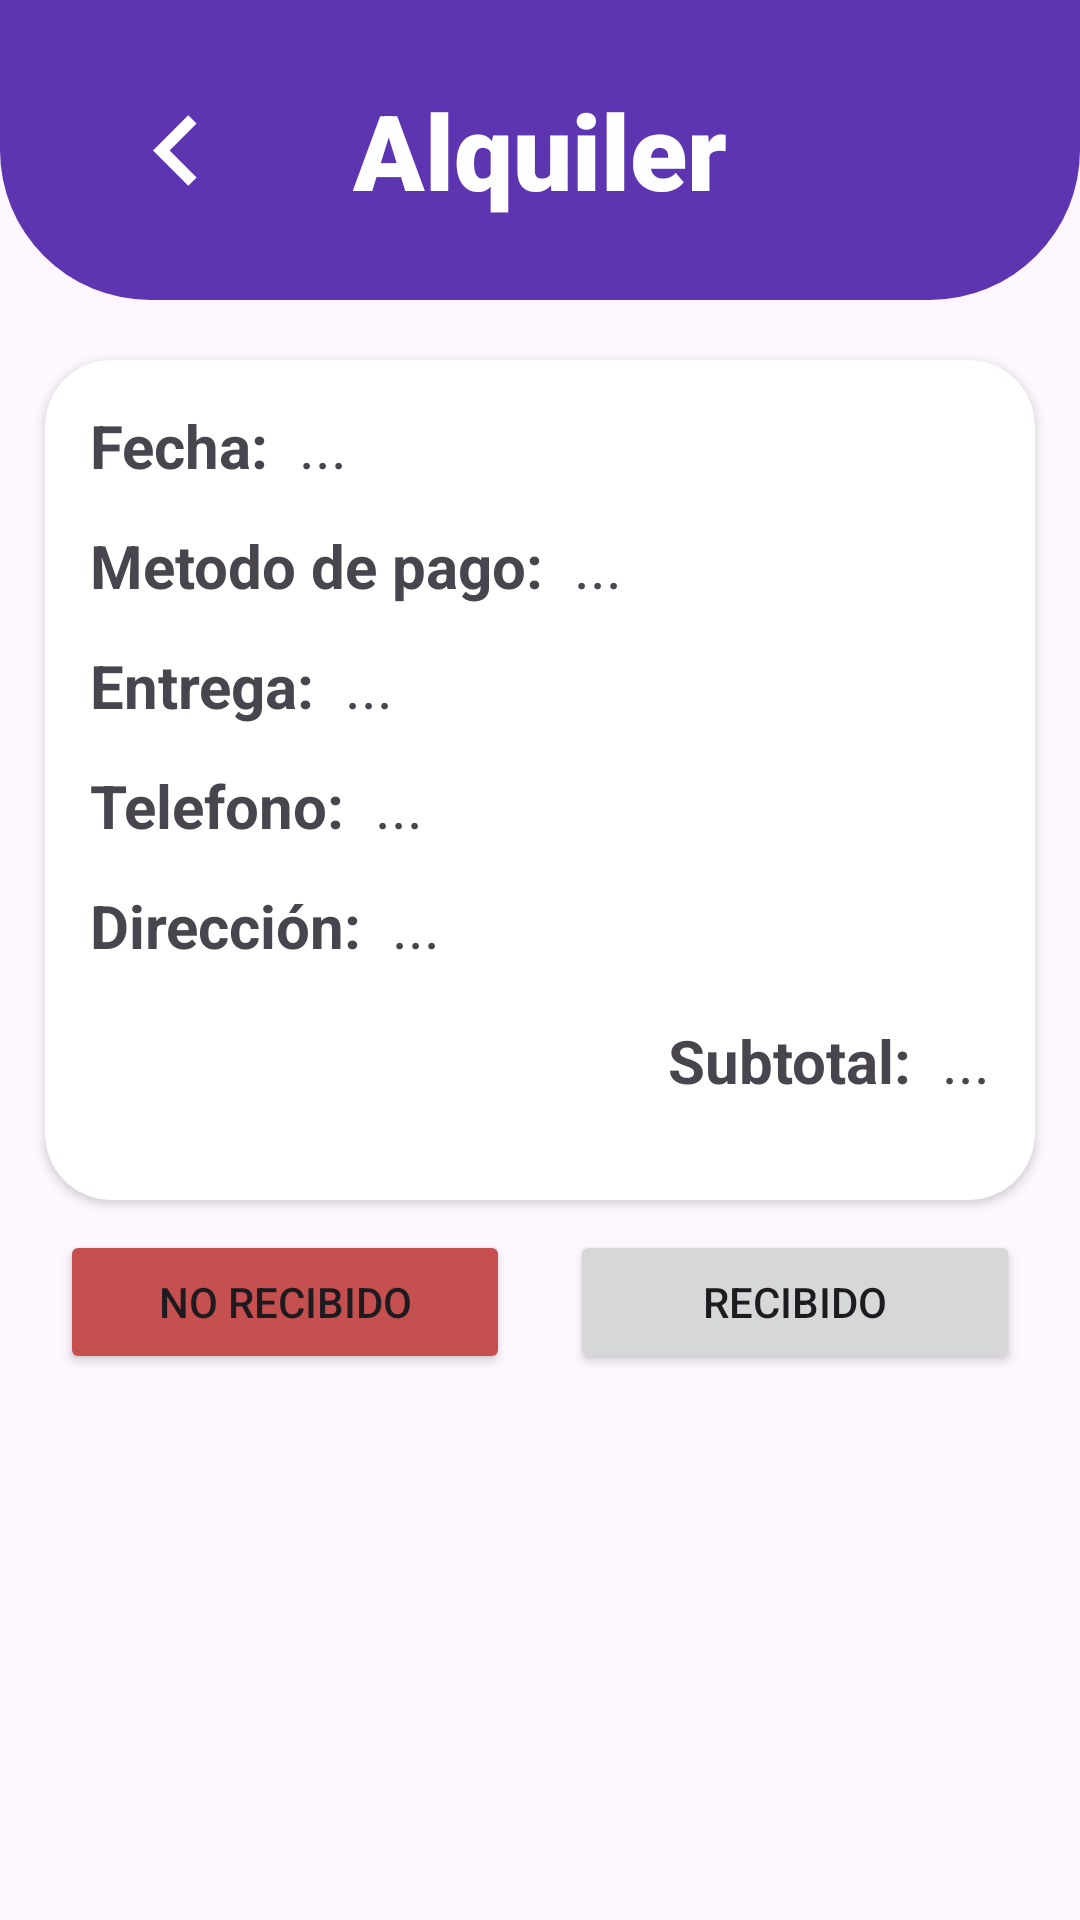

The Android layout XML behind this screen, and the referenced resources:
<!-- AndroidManifest.xml: application theme Base.Theme.Easy_Event_App -->
<!-- res/layout/activity_aceptar_alquiler.xml -->
<?xml version="1.0" encoding="utf-8"?>
<androidx.constraintlayout.widget.ConstraintLayout xmlns:android="http://schemas.android.com/apk/res/android"
    xmlns:app="http://schemas.android.com/apk/res-auto"
    xmlns:tools="http://schemas.android.com/tools"
    android:layout_width="match_parent"
    android:layout_height="match_parent"
    tools:context=".AceptarAlquiler">


    <ScrollView
        android:layout_width="match_parent"
        android:layout_height="match_parent">
        <LinearLayout
            android:layout_width="match_parent"
            android:layout_height="match_parent"
            android:orientation="vertical">



            <androidx.cardview.widget.CardView
                android:layout_width="match_parent"
                android:layout_height="280dp"
                app:cardCornerRadius="22dp"
                android:layout_marginHorizontal="15dp"
                android:elevation="60dp"
                android:layout_marginTop="120dp">

                <LinearLayout
                    android:layout_width="match_parent"
                    android:layout_height="match_parent"
                    android:layout_marginHorizontal="15dp"
                    android:layout_marginVertical="15dp"
                    android:orientation="vertical">




                    <LinearLayout
                        android:layout_width="match_parent"
                        android:layout_height="wrap_content"
                        android:orientation="vertical">


                        <LinearLayout
                            android:layout_width="250dp"
                            android:layout_height="40dp"
                            android:orientation="horizontal">

                            <TextView
                                android:layout_width="wrap_content"
                                android:layout_height="40dp"
                                android:text="Fecha:"
                                android:textSize="20dp"
                                android:textStyle="bold">
                            </TextView>

                            <TextView
                                android:id="@+id/txtFecha"
                                android:layout_width="wrap_content"
                                android:layout_height="40dp"
                                android:text="..."
                                android:textSize="20dp"
                                android:layout_marginLeft="10dp">
                            </TextView>

                        </LinearLayout>

                        <LinearLayout
                            android:layout_width="250dp"
                            android:layout_height="40dp"
                            android:orientation="horizontal">

                            <TextView
                                android:layout_width="wrap_content"
                                android:layout_height="40dp"
                                android:text="Metodo de pago:"
                                android:textSize="20dp"
                                android:textStyle="bold">
                            </TextView>

                            <TextView
                                android:id="@+id/txtMetodo"
                                android:layout_width="250dp"
                                android:layout_height="40dp"
                                android:text="..."
                                android:textSize="20dp"
                                android:layout_marginLeft="10dp">
                            </TextView>


                        </LinearLayout>



                        <LinearLayout
                            android:layout_width="250dp"
                            android:layout_height="40dp"
                            android:orientation="horizontal">

                            <TextView
                                android:layout_width="wrap_content"
                                android:layout_height="40dp"
                                android:text="Entrega:"
                                android:textSize="20dp"
                                android:textStyle="bold">
                            </TextView>

                            <TextView
                                android:id="@+id/txtEntrega"
                                android:layout_width="250dp"
                                android:layout_height="40dp"
                                android:text="..."
                                android:textSize="20dp"
                                android:layout_marginLeft="10dp">
                            </TextView>


                        </LinearLayout>

                        <LinearLayout
                            android:layout_width="250dp"
                            android:layout_height="40dp"
                            android:orientation="horizontal">

                            <TextView
                                android:layout_width="wrap_content"
                                android:layout_height="40dp"
                                android:text="Telefono:"
                                android:textSize="20dp"
                                android:textStyle="bold">
                            </TextView>

                            <TextView
                                android:id="@+id/txtTelefonoEmpresa"
                                android:layout_width="250dp"
                                android:layout_height="40dp"
                                android:text="..."
                                android:textSize="20dp"
                                android:layout_marginLeft="10dp">
                            </TextView>


                        </LinearLayout>

                        <LinearLayout
                            android:layout_width="wrap_content"
                            android:layout_height="wrap_content"
                            android:orientation="horizontal">

                            <TextView
                                android:layout_width="wrap_content"
                                android:layout_height="40dp"
                                android:text="Dirección:"
                                android:textSize="20dp"
                                android:textStyle="bold">
                            </TextView>

                            <TextView
                                android:id="@+id/txtDireccionEmpresa"
                                android:layout_width="wrap_content"
                                android:layout_height="wrap_content"
                                android:text="..."
                                android:textSize="20dp"
                                android:layout_marginLeft="10dp">
                            </TextView>


                        </LinearLayout>



                    </LinearLayout>






                    <LinearLayout
                        android:layout_width="wrap_content"
                        android:layout_height="40dp"
                        android:layout_marginTop="5dp"
                        android:orientation="horizontal"
                        android:layout_gravity="right">

                        <TextView
                            android:layout_width="wrap_content"
                            android:layout_height="40dp"
                            android:text="Subtotal:"
                            android:textSize="20dp"
                            android:textStyle="bold">
                        </TextView>

                        <TextView
                            android:id="@+id/txtPrecio"
                            android:layout_width="wrap_content"
                            android:layout_height="40dp"
                            android:text="..."
                            android:textSize="20dp"
                            android:layout_marginLeft="10dp">

                        </TextView>

                    </LinearLayout>


                </LinearLayout>

            </androidx.cardview.widget.CardView>


            <androidx.constraintlayout.widget.ConstraintLayout
                android:layout_width="match_parent"
                android:layout_height="match_parent"
                android:layout_marginTop="10dp">

                <LinearLayout
                    android:id="@+id/linearBotones"
                    android:layout_width="wrap_content"
                    android:layout_height="match_parent"
                    android:gravity="center"
                    android:orientation="horizontal"
                    app:layout_constraintEnd_toEndOf="parent"
                    app:layout_constraintStart_toStartOf="parent">

                    <Button
                        android:id="@+id/btnRechazar"
                        android:layout_width="150dp"
                        android:layout_height="wrap_content"
                        android:backgroundTint="@color/red_claro"
                        android:text="NO RECIBIDO">

                    </Button>

                    <Button
                        android:id="@+id/btnAceptar"
                        android:layout_width="150dp"
                        android:layout_height="wrap_content"
                        android:layout_marginLeft="20dp"
                        android:text="RECIBIDO">

                    </Button>
                </LinearLayout>

            </androidx.constraintlayout.widget.ConstraintLayout>


            <androidx.recyclerview.widget.RecyclerView
                android:id="@+id/listaProductos"
                android:layout_marginTop="10dp"
                android:layout_width="match_parent"
                android:layout_height="wrap_content"
                android:nestedScrollingEnabled="false">

            </androidx.recyclerview.widget.RecyclerView>


        </LinearLayout>

    </ScrollView>


    <androidx.constraintlayout.widget.ConstraintLayout
        android:layout_width="match_parent"
        android:layout_height="100dp"
        android:background="@drawable/banner_redondo">

        <ImageButton
            android:id="@+id/volverButton"
            android:layout_width="47dp"
            android:layout_height="47dp"
            android:layout_marginTop="13dp"
            android:layout_marginBottom="13dp"
            android:background="@drawable/back_icon"
            app:layout_constraintBottom_toBottomOf="parent"
            app:layout_constraintEnd_toStartOf="@+id/firstFragment"
            app:layout_constraintStart_toStartOf="parent"
            app:layout_constraintTop_toTopOf="parent" />

        <TextView
            android:id="@+id/firstFragment"
            android:layout_width="wrap_content"
            android:layout_height="wrap_content"
            android:fontFamily="sans-serif-black"
            android:gravity="left"
            android:text="Alquiler"
            android:textColor="@color/white"
            android:textSize="35sp"
            app:layout_constraintBottom_toBottomOf="parent"
            app:layout_constraintEnd_toEndOf="parent"
            app:layout_constraintStart_toStartOf="parent"
            app:layout_constraintTop_toTopOf="parent" />

    </androidx.constraintlayout.widget.ConstraintLayout>


</androidx.constraintlayout.widget.ConstraintLayout>
<!-- resources referenced by this layout -->
<resources>
  <color name="red_claro">#C64F4F</color>
  <color name="white">#FFFFFFFF</color>
  <!-- drawable back_icon (drawable) -->
  <vector
      xmlns:android="http://schemas.android.com/apk/res/android"
      android:autoMirrored="true"
      android:height="24dp"
      android:tint="@android:color/white"
      android:viewportHeight="24"
      android:viewportWidth="24"
      android:width="24dp">
  
      <path
          android:fillColor="@android:color/white"
          android:pathData="M15.41,16.59L10.83,12l4.58,-4.59L14,6l-6,6 6,6 1.41,-1.41z"/>
  </vector>
  <!-- drawable banner_redondo (drawable) -->
  <?xml version="1.0" encoding="utf-8"?>
  <shape xmlns:android="http://schemas.android.com/apk/res/android">
      <solid android:color="@color/my_primary" />
      <corners
          android:topLeftRadius="0dp"
          android:topRightRadius="0dp"
          android:bottomLeftRadius="50dp"
          android:bottomRightRadius="50dp" />
  </shape>
  <style name="Base.Theme.Easy_Event_App" parent="Theme.Material3.DayNight.NoActionBar">
          
          <item name="colorPrimary">@color/my_primary</item>
          <item name="colorPrimaryVariant">@color/my_primary</item>
          <item name="colorOnPrimary">@color/white</item>
  
          <item name="colorSecondary">@color/my_secondary</item>
          <item name="colorSecondaryVariant">@color/my_secondary</item>
          <item name="colorOnSecondary">@color/black</item>
  
          <item name="android:statusBarColor">@color/my_primary</item>
          
      </style>
  <color name="my_primary">#5E35B1</color>
  <color name="my_secondary">#673AB7</color>
  <color name="black">#FF000000</color>
</resources>
